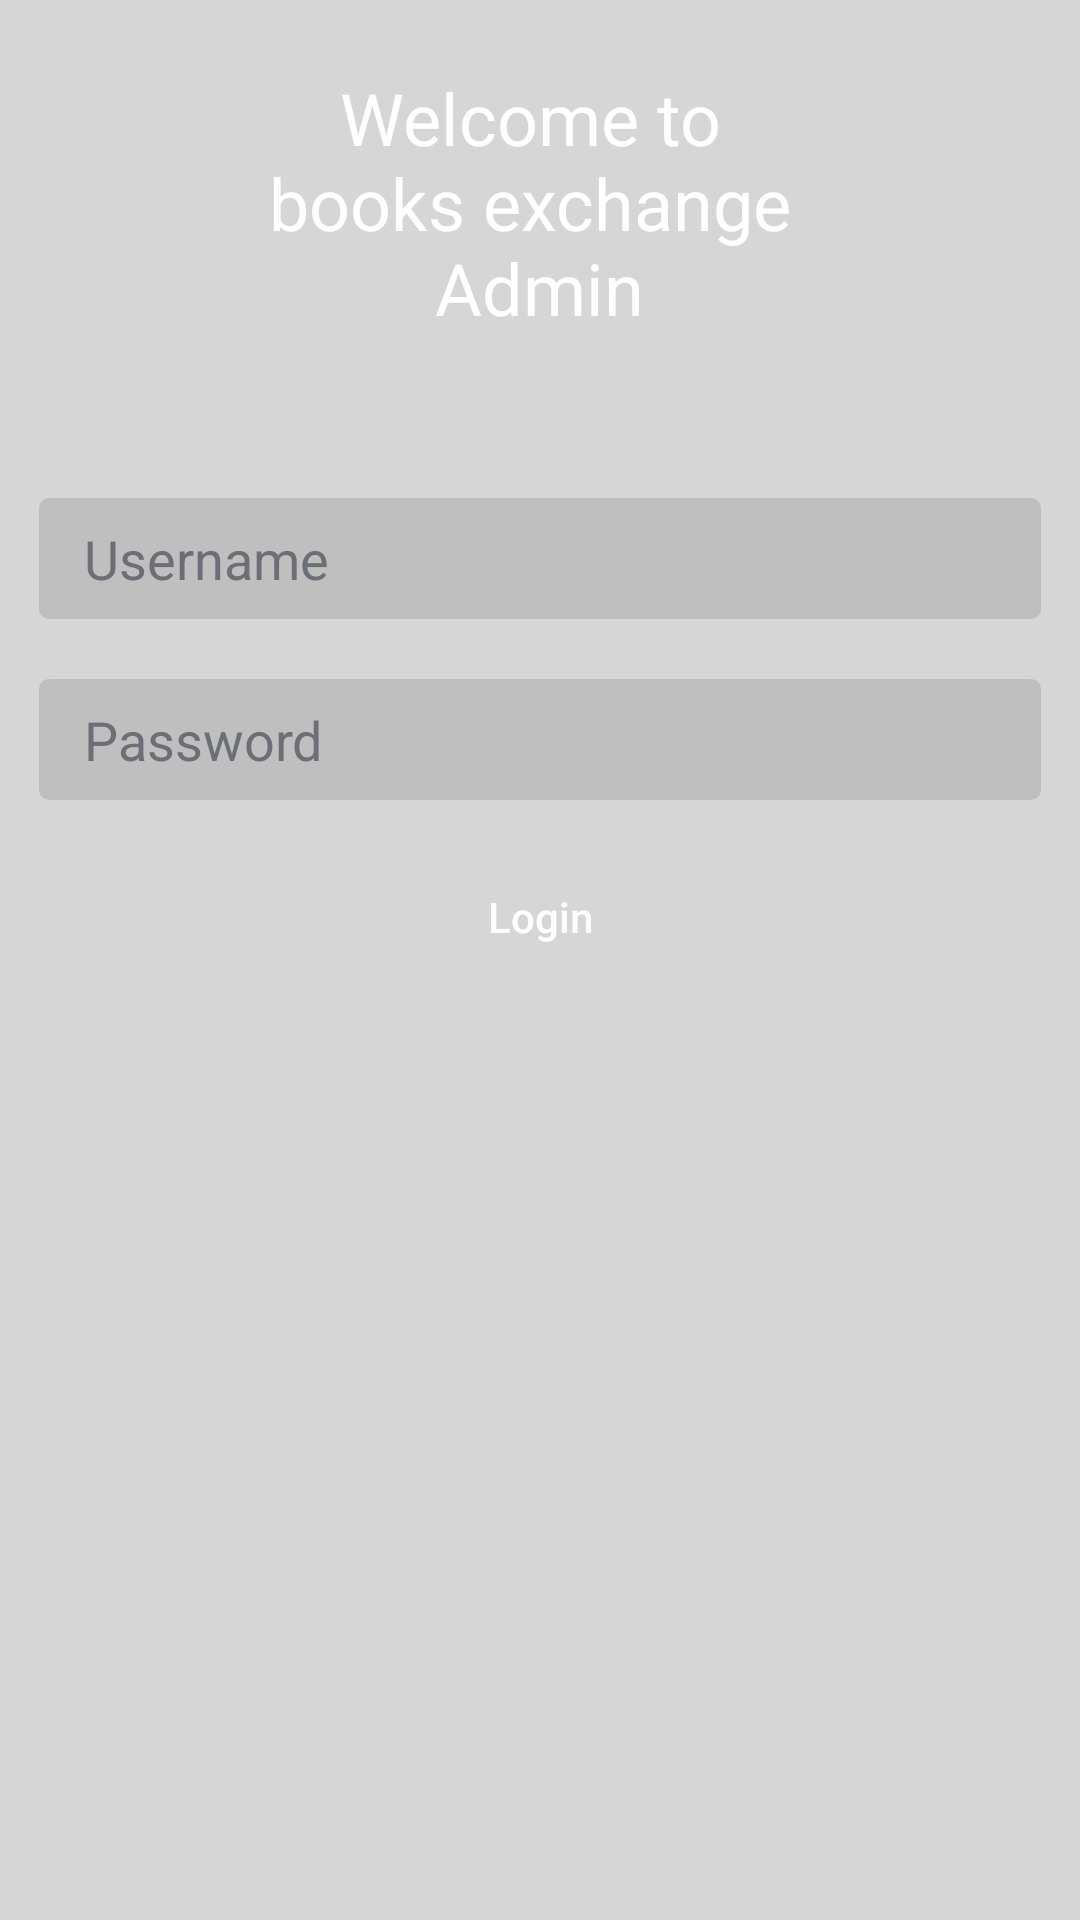

Android layout source for this screen:
<!-- AndroidManifest.xml: application theme AppTheme -->
<!-- res/layout/activity_splash.xml -->
<?xml version="1.0" encoding="utf-8"?>
<RelativeLayout xmlns:android="http://schemas.android.com/apk/res/android"
    xmlns:app="http://schemas.android.com/apk/res-auto"
    xmlns:tools="http://schemas.android.com/tools"
    android:layout_width="match_parent"
    android:layout_height="match_parent"
    tools:context=".activities.SplashActivity"
    android:background="@color/back"
    >

    <LinearLayout
        android:id="@+id/splash"
        android:layout_width="wrap_content"
        android:layout_height="wrap_content"
        android:orientation="vertical"
        android:layout_centerHorizontal="true"
        android:gravity="center_horizontal"
        >

    <TextView
        android:layout_width="wrap_content"
        android:layout_height="wrap_content"
        android:textSize="24sp"
        android:textColor="#ffffff"
        android:gravity="center_horizontal"
        android:text="@string/welcome_to_books_exchange_admin"
        android:layout_centerHorizontal="true"
        android:layout_marginTop="23dp"
        />

        <ImageView
            android:layout_width="wrap_content"
            android:layout_height="wrap_content"
            android:src="@drawable/ic_books"
            android:layout_gravity="center_horizontal"
            />

    </LinearLayout>


    <LinearLayout
        android:id="@+id/content"
        android:layout_width="match_parent"
        android:layout_height="match_parent"
        android:orientation="vertical"
        android:layout_marginTop="54dp"
        android:layout_marginStart="13dp"
        android:layout_marginEnd="13dp"
        android:layout_below="@+id/splash"
        >

        <EditText
            android:id="@+id/phoneemail"
            android:layout_width="match_parent"
            android:layout_height="wrap_content"
            android:background="@drawable/edittext_back"
            android:hint="Username"
            android:textColor="@color/white"
            android:textColorHint="@color/hintcolor" />

        <EditText
            android:id="@+id/password"
            android:layout_width="match_parent"
            android:layout_height="wrap_content"
            android:background="@drawable/edittext_back"
            android:hint="Password"
            android:textColorHint="@color/hintcolor"
            android:layout_marginTop="20dp"
            android:textColor="@color/white"
            android:inputType="textPassword"
            />

        <Button
            android:id="@+id/loginBtn"
            android:layout_width="match_parent"
            android:layout_height="38dp"
            android:text="Login"
            android:textAllCaps="false"
            android:layout_marginTop="20dp"
            android:background="@drawable/button_back"
            android:textColor="@color/white"
            />





    </LinearLayout>











</RelativeLayout>
<!-- resources referenced by this layout -->
<resources>
  <color name="back">#d6d6d6</color>
  <color name="hintcolor">#6d6f76</color>
  <color name="white">#ffffff</color>
  <!-- drawable edittext_back (drawable) -->
  <?xml version="1.0" encoding="utf-8"?>
  <shape xmlns:android="http://schemas.android.com/apk/res/android"
      android:shape="rectangle"
      >
  
      <solid
          android:color="#bfbfbf"
          />
  
      <corners
          android:radius="3.3dp"
          />
  
      <padding
          android:top="8dp"
          android:bottom="8dp"
          android:left="15dp"
          android:right="15dp"
          />
  </shape>
  <string name="welcome_to_books_exchange_admin">Welcome to \nbooks exchange \nAdmin</string>
</resources>
